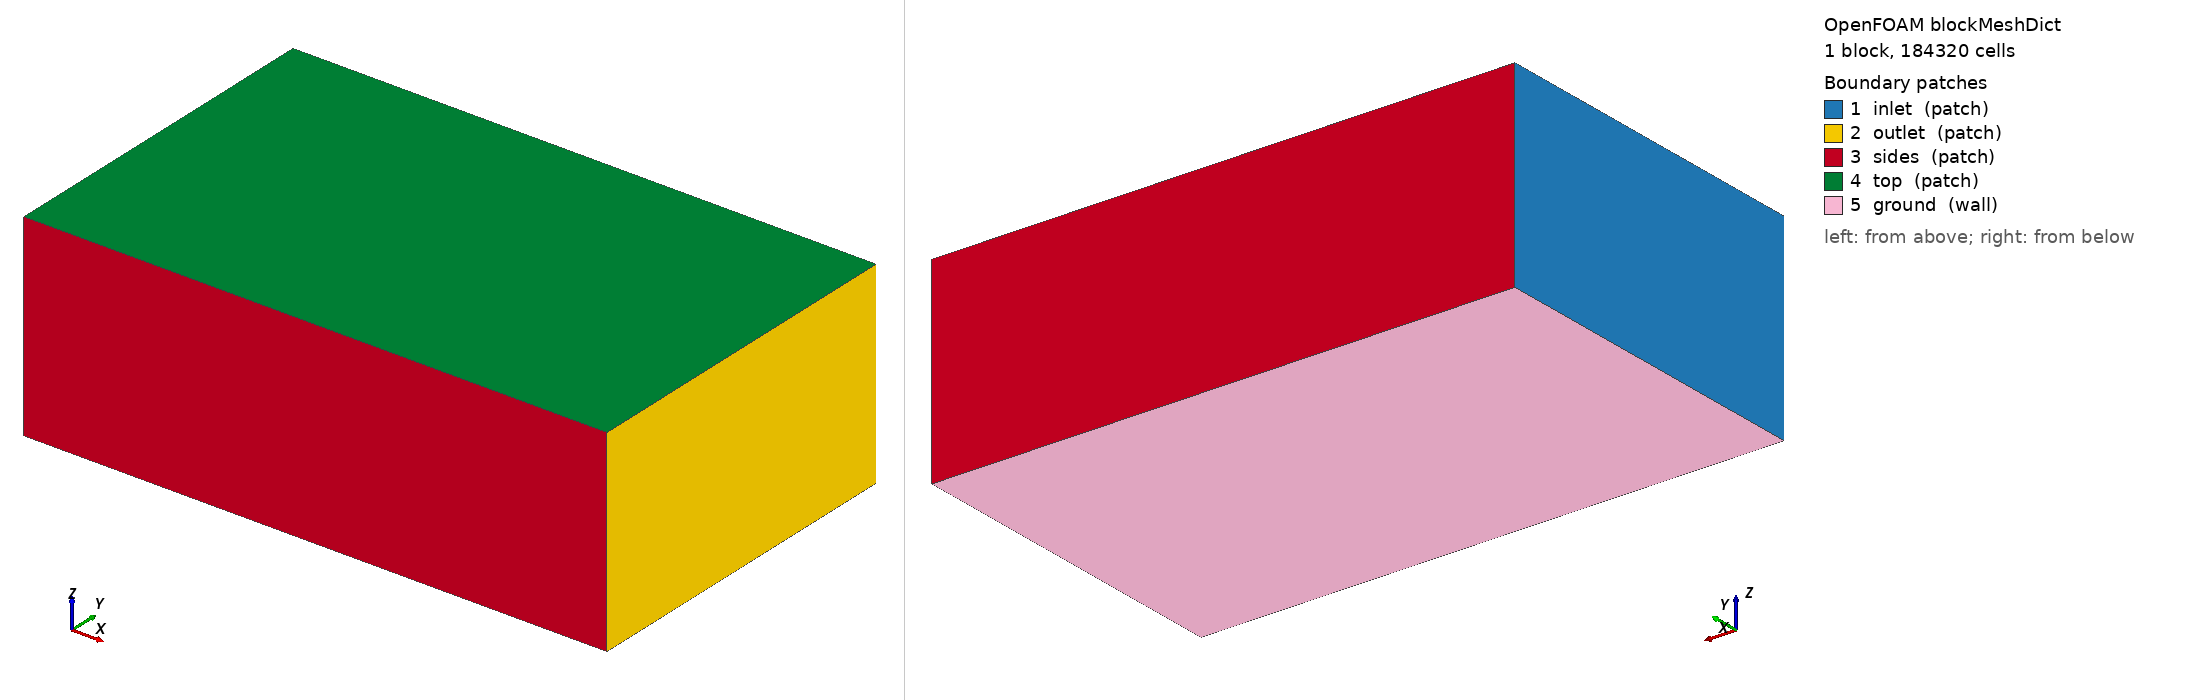

OpenFOAM case: the mesh blockMesh builds from blockMeshDict, 1 block(s), 184320 cells. Boundary patches (legend numbers): 1 inlet (patch), 2 outlet (patch), 3 sides (patch), 4 top (patch), 5 ground (wall). Left view from above one corner, right view from below the opposite corner. Boundary conditions: 1 field file(s) under 0/; 0 of 5 drawn patches have an entry in a shipped field file.

=== system/blockMeshDict ===
/*--------------------------------*- C++ -*----------------------------------*\
| =========                 |                                                 |
| \\      /  F ield         | OpenFOAM: The Open Source CFD Toolbox           |
|  \\    /   O peration     | Version:  2412                                  |
|   \\  /    A nd           | Website:  www.openfoam.com                      |
|    \\/     M anipulation  |                                                 |
\*---------------------------------------------------------------------------*/
FoamFile
{
    version     2.0;
    format      ascii;
    class       dictionary;
    object      blockMeshDict;
}
// * * * * * * * * * * * * * * * * * * * * * * * * * * * * * * * * * * * * * //

scale 1;

vertices
(
    (-6.0 -6.0 -2.793)
    (14.0 -6.0 -2.793)
    (14.0 6.0 -2.793)
    (-6.0 6.0 -2.793)
    (-6.0 -6.0 4.0)
    (14.0 -6.0 4.0)
    (14.0 6.0 4.0)
    (-6.0 6.0 4.0)
);

blocks
(
    hex (0 1 2 3 4 5 6 7) (80 48 48) simpleGrading (1 1 1)
);

edges ();

boundary
(
    inlet  { type patch; faces ((0 4 7 3)); }
    outlet { type patch; faces ((1 2 6 5)); }
    sides  { type patch; faces ((0 1 5 4) (3 7 6 2)); }
    top    { type patch; faces ((4 5 6 7)); }
    ground { type wall;  faces ((0 3 2 1)); }
);

mergePatchPairs ();
